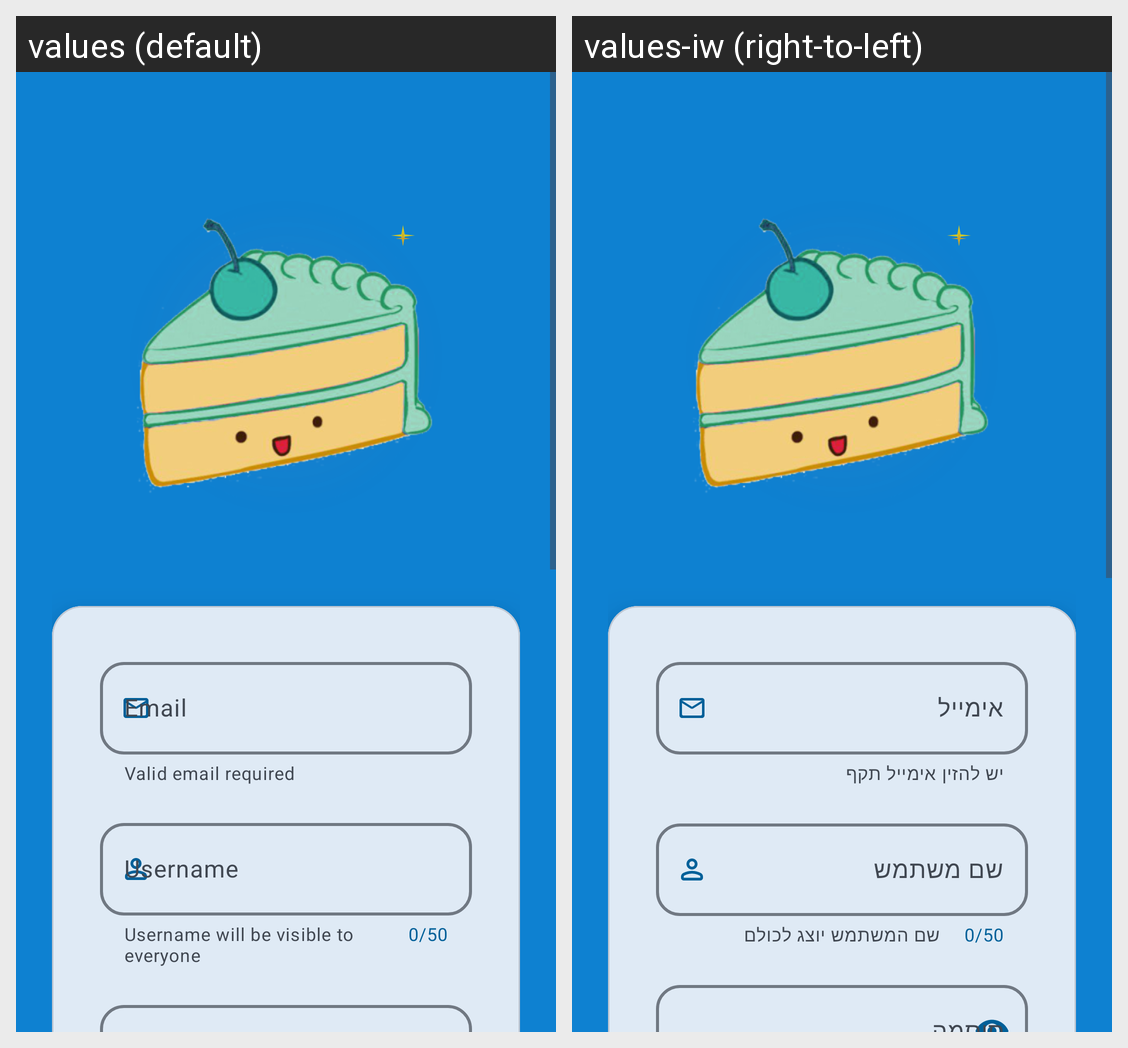

This grid shows one Android layout under two languages. Give, for every string resource on the screen, its name, the default text and each shown locale's text.
Android screen res/layout/activity_auth_register.xml rendered under 2 locales, left to right: values (default), values-iw (right-to-left). Device: Nexus 5 (rendered at 1080×1920; each locale shown at half size, 540×960, under a caption strip naming it); theme Theme.PartyMaker.
Strings drawn on this screen, with the default value and each locale's value (text and hints the layout hard-codes, and strings that could not be matched under every locale, appear in the picture but are not listed):

hint_email
  values: Email
  values-iw: אימייל

valid_email_required
  values: Valid email required
  values-iw: יש להזין אימייל תקף

username_register
  values: Username
  values-iw: שם משתמש

username_visible_to_everyone
  values: Username will be visible to everyone
  values-iw: שם המשתמש יוצג לכולם
